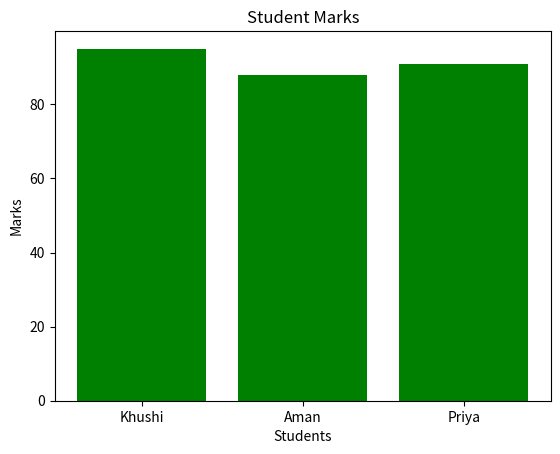

The script that saved this image:
import matplotlib.pyplot as plt

students = ["Khushi", "Aman", "Priya"]
marks = [95, 88, 91]

plt.bar(students, marks, color="green")

plt.title("Student Marks")
plt.xlabel("Students")
plt.ylabel("Marks")

plt.show()
